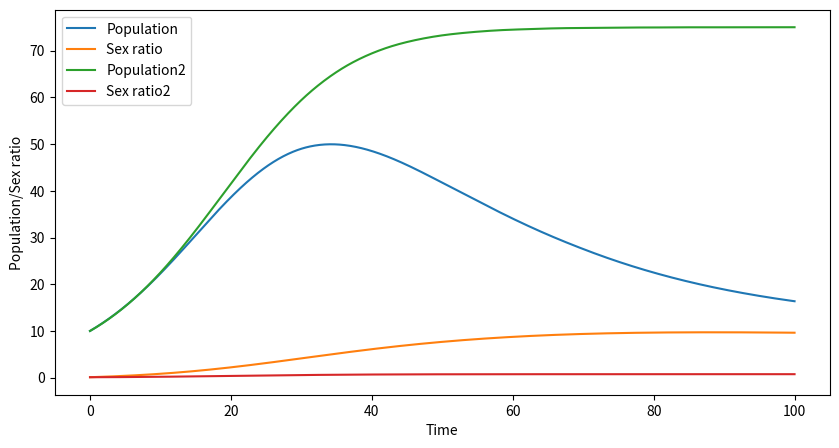

The matplotlib source for this figure:
import numpy as np
from scipy.integrate import solve_ivp
import matplotlib.pyplot as plt
from scipy.optimize import minimize


# 定义动力学方程
def dynamics(t, y, r, K, a, b, c):
    N, R = y
    dNdt = r * N * (1 - N / K) - a * N * R
    dRdt = b * N - c * R
    return [dNdt, dRdt]


# 定义模型参数
r = 0.1  # 种群增长率
K = 100  # 环境容纳量
a = 0.01  # 描述种群数量对性别比例的影响
b = 0.005  # 描述种群数量对性别比例变化的影响
c = 0.01  # 描述性别比例对种群数量的影响

# 初值条件
y0 = [10, 0.1]  # 初始种群数量和性别比例
t_span = (0, 100)  # 时间范围

# 解方程组
sol = solve_ivp(dynamics, t_span, y0, args=(r, K, a, b, c), t_eval=np.linspace(0, 100, 1000))
sol2 = solve_ivp(dynamics, t_span, y0, args=(r, 300, 0.1, b, 0.5), t_eval=np.linspace(0, 100, 1000))

# 绘制结果
plt.figure(figsize=(10, 5))
plt.plot(sol.t, sol.y[0], label='Population')
plt.plot(sol.t, sol.y[1], label='Sex ratio')
plt.xlabel('Time')
plt.ylabel('Population/Sex ratio')
plt.plot(sol2.t, sol2.y[0], label='Population2')
plt.plot(sol2.t, sol2.y[1], label='Sex ratio2')
plt.legend()
plt.show()


# # 实际数据
# # TODO: 加载实际数据，并定义误差函数
# def error_function(params):
#     # 使用实际数据和模型输出计算误差
#     # 返回误差的平方和
#     # params 是需要优化的参数
#     # 例如：r, K, a, b, c = params
#     # ...
#     # return error
#     pass
#
#
# # 调整参数使模型输出与实际数据匹配
# # 初始参数猜测值
# initial_guess = np.array([r, K, a, b, c])
#
# # 最小化误差函数
# result = minimize(error_function, initial_guess, method='Nelder-Mead')
#
# # 获取最优参数
# optimal_params = result.x
# print("Optimal parameters:", optimal_params)
